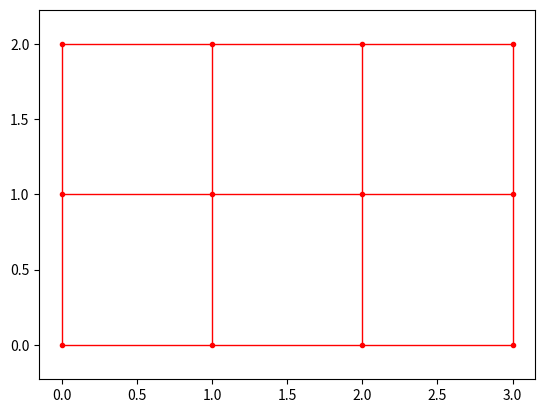
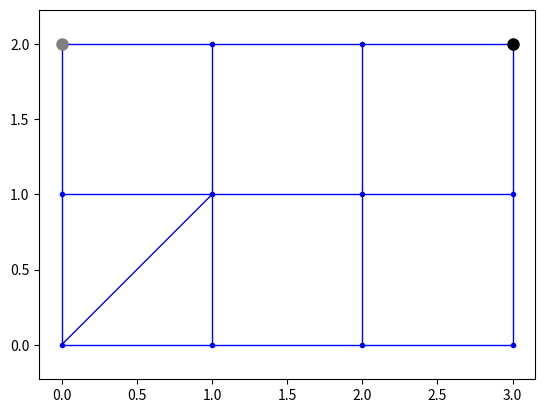
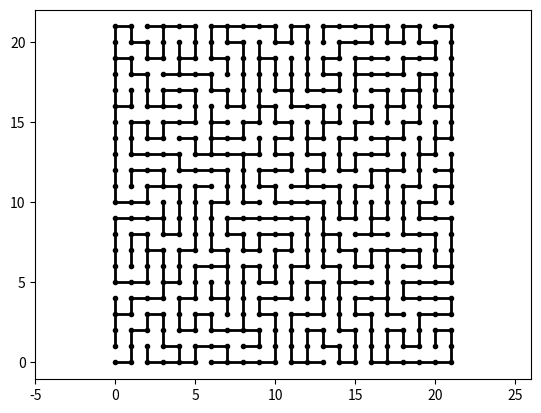
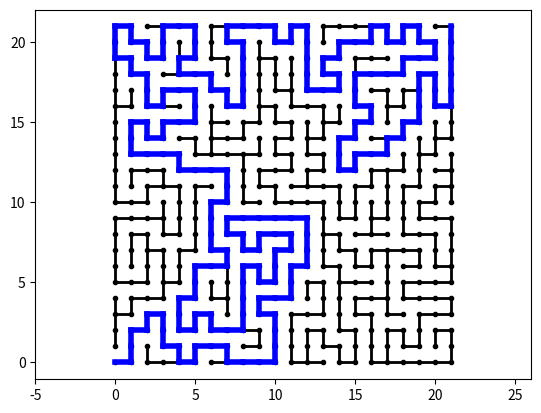

The script that saved these images, in order:
# -*- coding: utf-8 -*-
import time

from collections import deque
import matplotlib.pyplot as plt
import random

def creer_graphe(n:int, p:int) -> dict:
    '''créer le graphe d’une grille de n colonnes et p lignes'''
    G = {}
    sommets = []
    for i in range(p):
        for j in range(n):
            sommets.append((i,j))
    
    for sommet in sommets : 
        (i,j) = sommet
        voisins = [(i+1,j),(i,j+1),(i-1,j),(i,j-1)]
        # On vérifie que les voisins sont dans les sommets
        vv = []
        for v in voisins : 
            if v in sommets : 
                vv.append(v)
        G[sommet]=vv
    return G

def get_sommets(G:{}) -> ([],[]):
    '''fonction renvoyant deux listes les_x et les_y contenant respectivement les abscisses des sommets et les ordonnées des sommets.'''
    les_x,les_y = [],[]
    for sommet in G.keys() : 
        les_x.append(sommet[1])
        les_y.append(sommet[0])
    return les_x,les_y
                
def trace_sommets(G:dict,couleur:int)->None:
    '''trace sur la figure courante les sommets du graphe G en utilisant un point coloré de la couleur spécifiée:
    pour avoir les sommets en rouge : couleur prend la valeur "r" 
    pour avoir les sommets en noir : couleur prend la valeur "k" '''
    les_x,les_y=get_sommets(G)
    plt.plot(les_x,les_y,couleur+'.')
    plt.axis('equal')
 
def get_aretes(G):
    '''fonction renvoyant la liste des arêtes du graphe G sous la forme d’une liste de listes de tuples
    exemple :[[(0, 0), (1, 0)], [(0, 0), (0, 1)], [(1, 0), (1, 1)], [(0, 1), (1, 1)]]'''
    edges = []
    for sommet,voisins in G.items():
        for v in voisins : 
            edge = [sommet,v]
            if [sommet,v] not in edges : 
                if [v,sommet] not in edges : 
                    edges.append(edge)
    return edges

def trace_arete(s1,s2,couleur,epaisseur)->None:
    '''trace une arête reliant les sommets s1 et s2 sur la figure courante
    couleur prend la valeur 'r' pour le rouge, 'b' pour du bleu, 'k' pour du noir
    l'épaisseur est un flottant : 1 est une épaisseur standard pour le TP'''
    les_x = [s1[1],s2[1]]
    les_y = [s1[0],s2[0]]
    plt.plot(les_x,les_y,couleur,linewidth=epaisseur)
 
    
def trace_graphe(G:dict,couleur:str,epaisseur:int)->None:
    '''trace les sommets et les arêtes du graphe G sur la figure courante'''
    aretes=get_aretes(G)
    for a in aretes :
        trace_arete(a[0],a[1],couleur,epaisseur)
    trace_sommets(G,couleur)


def ajouter_arete(L:dict,s1:tuple,s2:tuple):
    '''ajoute l'arrete (s1,s2) au graphe L, si elle n'existe pas déjà'''
    if (s1 not in L.keys()) :  # si s1 n'existe pas
        L[s1]=[s2]
    if (s2 not in L.keys()):
        L[s2]=[s1]

    if s2 not in L[s1] : #si s2 n'est pas dans les voisins de s1
         L[s1].append(s2)
    if s1 not in L[s2] :
         L[s2].append(s1)

def trace_visites(visites:dict):
    '''réalise le tracé sur la figure courante du dictionnaire visites suivant les régles suivantes :
    les clés de ce dictionnaires sont les coordonnées du point (noeud) considéré sous la forme d'un tuple (i,j)
    i - entier pour l'ordonnée ; j : entier pour l'abcisse 
    si la valeur est 'G' le noeud est coloré en gris
    si le valeur est 'K' le noeud est coloré en noir'''
    for e in visites.keys():
         if visites[e]=='G':
                plt.plot(e[1],e[0],'o',color='grey',markersize=8)  #Tracé des éléments 'G' en gris
         if visites[e]=='K':
             plt.plot(e[1],e[0],'ko',markersize=8)  #Tracé des éléments 'K' en noir

## Préambule : utilisation des fonctions fournies
plt.figure("Tracé 1")
G1=creer_graphe(4,3)  #Crée un graphe de 4 colonnes et 3 lignes
trace_graphe(G1,'r',1) #trace

print(G1) #affichage dans le shell du dictionnaire d'adjacence du graphe G1


#Question 1 : ajout de l'arete (0,0) ; (1,1) au graphe G ; affichage dans une figure nommé "second tracé"    
ajouter_arete(G1,(0,0),(1,1))
plt.figure("Tracé 2")
trace_graphe(G1,'b',1) #trace

#Question 2
visited = {}
for sommet in G1.keys():
     visited[sommet] = 'W'

#Question 3    
#affectation arbitraire du sommet en haut à gauche en gris
visited[(2,0)]='G'
#affectation arbitraire du sommet en haut à droite en noir
visited[(2,3)]='K'
trace_visites(visited)

##Patie 3 Création du labyrinthe par un parcours en parcours en largeur
#Création du graphe à parcourir
G=creer_graphe(10,8)  #Crée un graphe de 10 colonnes et 8 lignes


#Question 4 : initialisation
def parcours_largeur_init(G:{},depart:tuple) :
    #Initialisation du dictionnaire des noeuds visites
    visited = {}
    for sommet in G.keys():
        visited[sommet] = 'W'
    
    #Initialisation de la file : file ne contenant que le sommet de départ
    file = deque([depart])
    
    #Initialisation du labyrinthe : dictionnaire vide
    labyrinthe={}
    
    #Modification de l'état du sommet de départ comme "découvert" en modifiant le dictionnaire des sommets visites
    visited[depart]='G'
    #Tracé du dictionnaire obtenu
    trace_visites(visited)

# plt.figure("largeur_initial")
# trace_graphe(G,'r',1) #trace
# parcours_largeur_init(G,(0,0))
 
#Question 5 : parcours en largeur : etape 1
def parcours_largeur_etape1(G:{},depart:tuple) :
    #Initialisation du dictionnaire des noeuds visites
    visited = {}
    for sommet in G.keys():
        visited[sommet] = 'W'
    
    #Initialisation de la file : file ne contenant que le sommet de départ
    file = deque([depart])
    
    #Initialisation du labyrinthe : dictionnaire vide
    labyrinthe={}
    
    #Modification de l'état du sommet de départ comme "découvert" en modifiant le dictionnaire des sommets visites
    visited[depart]='G'
    
    #Première étape d'exploration
    s=file.pop()
    voisins = G[s]
    
    for v in voisins:
        if visited[v]=='W' : #voisins non découverts
            file.appendleft(v)   #ajout dans la file des voisins non visités
            visited[v]='G'
    visited[s]='K'
    
    #Tracé du dictionnaire obtenu
    trace_visites(visited)
     
# plt.figure("largeur_étape1")
# trace_graphe(G,'r',1)
# parcours_largeur_etape1(G,(0,0))
 
#Question 6 : parcours en largeur complet

def parcours_largeur_laby(G:{},depart: tuple) :
    #Initialisation du dictionnaire des noeuds visites
    visited = {}
    for sommet in G.keys():
        visited[sommet] = 'W'
    
    #Initialisation de la file : file ne contenant que le sommet de départ
    file = deque([depart])
    
    #Initialisation du labyrinthe : dictionnaire vide
    labyrinthe={}
    
    #Modification de l'état du sommet de départ comme "découvert" en modifiant le dictionnaire des sommets visites
    visited[depart]='G'
    
    #Exploration en largeur
    while len(file) > 0:
         s = file.pop()
     
         voisins = G[s]
         random.shuffle(voisins)
    
         for v in voisins:
                 if visited[v]=='W' : #voisins non découverts
                     file.appendleft(v)   #ajout dans la file des voisins non visités
                     ajouter_arete(labyrinthe, s, v)
                     visited[v]='G' #ce voisin a été vu
         visited[s]='K'
         
         plt.pause(0.1)
         #print(file)
         trace_visites(visited)
         trace_graphe(labyrinthe,'k',3)
    return(labyrinthe)
     
# plt.figure("labyrinthe en largeur")
# trace_graphe(G,'r',1)
# parcours_largeur_laby(G,(0,0))
    
##PArtie 4 : création du labyrinthe par parcours en profondeur
 
#Question 7 : 

def parcours_profondeur_laby(G:{},depart:tuple) :
    visited = {}
    for sommet in G.keys():
        visited[sommet] = 'W'
    labyrinthe={}
    
    pile = deque([depart])
    visited[depart]='G'

    while len(pile) > 0:
        
        s = pile[-1]
        voisins_blanc=[v for v in G[s] if visited[v]=='W']
        random.shuffle(voisins_blanc)
        
        if voisins_blanc:  #il y a encore des voisins non découverts
            v=voisins_blanc[0]
            ajouter_arete(labyrinthe,s,v)
            visited[v]='G'
            pile.append(v)
        
        else: #si plus de voisins blancs
            s=pile.pop()
            visited[s]='K'
        
        trace_graphe(labyrinthe,'k',4)
        trace_visites(visited)
        plt.pause(0.3)
        
    return(labyrinthe) 
    
# plt.figure("labyrinthe en profondeur")
# trace_graphe(G,'r',1)
# parcours_profondeur_laby(G,(0,0))
 
##Partie 5 : résolution du labyrinthe
def remontee(parcours:{},s:tuple):
    '''remonte le dictionnaire des predecesseurs parcours à partir de s'''
    chemin=[s]
    p=s
    while p!=(0,0):
        p=parcours[s]
        chemin.append(p)
        s=p
    return(chemin)


def resolution_largeur(G:{},depart:tuple,arrivee:tuple):
    visited = {}
    for sommet in G.keys():
        visited[sommet] = 'W'
    
    visited[depart]='G' 
    file = deque([depart])
    
    while len(file) > 0:
        s = file.pop()
      
        voisins = G[s]
        for v in voisins:
                if visited[v]=='W' : #voisins non découverts
                    file.appendleft(v)   #ajout dans la file des voisins non visités
                    visited[v]=s #ce voisin a été découvert, on stocke son predecesseur
    
    chemin=remontee(visited,arrivee)
                    
    return(chemin)

def resolution_profondeur(G:{},depart:tuple,arrivee:tuple) :
    visited = {}
    for sommet in G.keys():
        visited[sommet] = 'W'

    pile = deque([depart])
    visited[depart]='G'

    while len(pile) > 0:
        
        s = pile[-1]
        voisins_blanc=[v for v in G[s] if visited[v]=='W']
        
        if voisins_blanc:  #il y a encore des voisins non découverts
            v=voisins_blanc[0]
            visited[v]=s  # on stocke son predecesseur et marque comme découvert
            pile.append(v)
        
        else: #si plus de voisins blancs
            s=pile.pop()
    
    chemin=remontee(visited,arrivee)
    return(chemin)    




def parcours_profondeur_laby_sans_trace(G:{},depart:tuple) :
    visited = {}
    for sommet in G.keys():
        visited[sommet] = 'W'
    labyrinthe={}
    
    pile = deque([depart])
    visited[depart]='G'

    while len(pile) > 0:
        
        s = pile[-1]
        voisins_blanc=[v for v in G[s] if visited[v]=='W']
        random.shuffle(voisins_blanc)
        
        if voisins_blanc:  #il y a encore des voisins non découverts
            v=voisins_blanc[0]
            ajouter_arete(labyrinthe,s,v)
            visited[v]='G'
            pile.append(v)
        
        else: #si plus de voisins blancs
            s=pile.pop()
            visited[s]='K'
    return(labyrinthe) 

t=22
G5=creer_graphe(t,t)
lab=parcours_profondeur_laby_sans_trace(G5,(0,0))  #création du labyrinthe
chemin1= resolution_largeur(lab,(0,0),(t-1,t-1)) #parcours en largeur du labyrinthe
chemin2= resolution_profondeur(lab,(0,0),(t-1,t-1)) #parcours en profondeur du labyrinthe

 
# Trace
plt.figure("question")    
trace_graphe(lab,'k',2) #tracé du labyrinthe
plt.figure("résolution")    
trace_graphe(lab,'k',2) #tracé du labyrinthe

#trace du chemin
chemin=chemin2
for i in range(len(chemin)-1):
    trace_arete(chemin[i],chemin[i+1],'b',4)

plt.show()